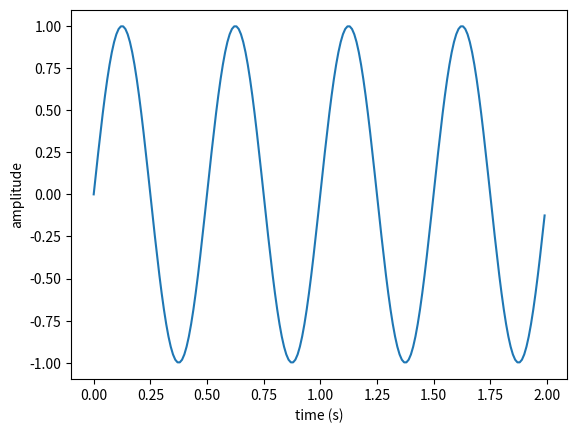

Write the Python code that produced this figure.
import matplotlib.pyplot as plt
import numpy as np

t = np.arange(0.0, 2.0, 0.01)
s = np.sin(4*np.pi*t)

plt.plot(t, s)
plt.xlabel('time (s)')
plt.ylabel('amplitude')
plt.savefig("myfigure.png")


